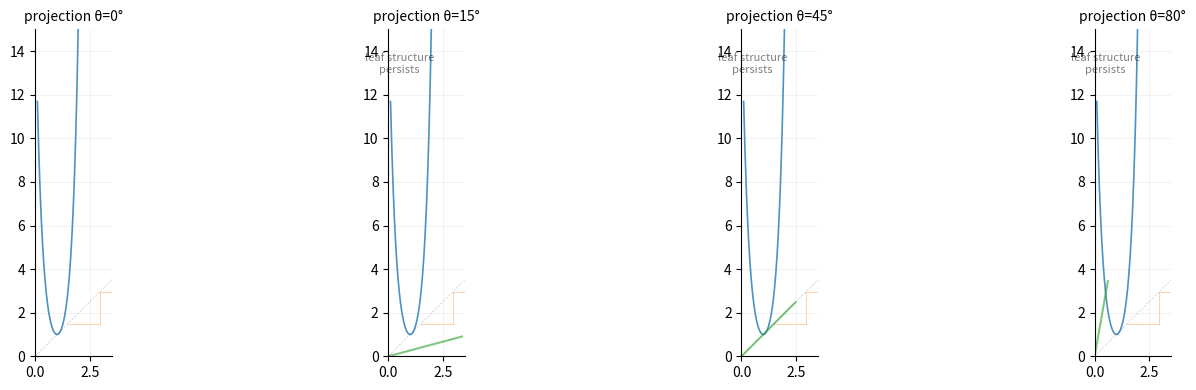

The script that saved this image: (Note: this script raises an exception after producing the figure.)
"""Cobweb projection at different angles — showing residual leaf structure."""

import numpy as np
import matplotlib
matplotlib.use("agg")
import matplotlib.pyplot as plt

def cobweb_cosh(n_points=200, mu=3.5, c=1.0, angle=0.0):
    """Cobweb plot of cosh iteration with tilted projection."""
    x = np.linspace(0.1, 3, n_points)
    y = np.cosh(mu * (x - 1.0)) * c

    fig, ax = plt.subplots(1, 1, figsize=(6, 6))

    # Reference line (identity)
    x_ref = np.linspace(0, 4, 100)
    y_ref = x_ref
    ax.plot(x_ref, y_ref, "k--", alpha=0.2, linewidth=0.5)

    # Surface
    ax.plot(x, y, "C0", linewidth=1.2, alpha=0.8)

    # Cobweb trace
    x0 = 1.5
    trace = [x0]
    for _ in range(12):
        trace.append(np.cosh(mu * (trace[-1] - 1.0)) * c)
    trace = np.array(trace)
    trace = trace[:14]  # cap at 12 iterations

    for i in range(len(trace) - 1):
        ax.plot([trace[i], trace[i+1]], [trace[i], trace[i]],
                "C1", linewidth=0.6, alpha=0.4)
        ax.plot([trace[i+1], trace[i+1]], [trace[i], trace[i+1]],
                "C1", linewidth=0.6, alpha=0.4)

    # Tilt the projection line to show degenerate projection
    if angle != 0:
        theta = np.radians(angle)
        # Project onto tilted line
        proj_x = np.cos(theta)
        proj_y = np.sin(theta)
        ax.plot([0, 3.5*proj_x], [0, 3.5*proj_y],
                "C2", linewidth=1.5, alpha=0.6, label=f"projection θ={angle}°")

    ax.set_xlim(0, 3.5)
    ax.set_ylim(0, 15)
    ax.set_aspect("equal")
    ax.grid(True, alpha=0.15)
    ax.spines["top"].set_visible(False)
    ax.spines["right"].set_visible(False)

    return fig

# 4 angles: orthogonal, slight tilt, degenerate, horizontal
angles = [0, 15, 45, 80]
fig, axes = plt.subplots(1, 4, figsize=(16, 4))

for ax, angle in zip(axes, angles):
    x = np.linspace(0.1, 3, 200)
    y = np.cosh(3.5 * (x - 1.0)) * 1.0

    ax.plot(x, y, "C0", linewidth=1.2, alpha=0.8)

    x_ref = np.linspace(0, 4, 100)
    ax.plot(x_ref, x_ref, "k--", alpha=0.2, linewidth=0.5)

    x0 = 1.5
    trace = [x0]
    for _ in range(10):
        trace.append(np.cosh(3.5 * (trace[-1] - 1.0)) * 1.0)
    trace = np.array(trace[:12])

    for i in range(len(trace) - 1):
        ax.plot([trace[i], trace[i+1]], [trace[i], trace[i]],
                "C1", linewidth=0.6, alpha=0.4)
        ax.plot([trace[i+1], trace[i+1]], [trace[i], trace[i+1]],
                "C1", linewidth=0.6, alpha=0.4)

    if angle != 0:
        theta = np.radians(angle)
        ax.plot([0, 3.5*np.cos(theta)], [0, 3.5*np.sin(theta)],
                "C2", linewidth=1.5, alpha=0.6)

    ax.set_xlim(0, 3.5)
    ax.set_ylim(0, 15)
    ax.set_aspect("equal")
    ax.set_title(f"projection θ={angle}°", fontsize=10)
    ax.grid(True, alpha=0.15)
    ax.spines["top"].set_visible(False)
    ax.spines["right"].set_visible(False)
    if angle > 0:
        ax.text(0.5, 13, "leaf structure\npersists", fontsize=8,
                alpha=0.5, ha="center")

plt.tight_layout()
plt.savefig("/home/sprite/slop-salon-vita/assets/cobweb-projection-degenerate.png",
            dpi=150, bbox_inches="tight", facecolor="white")
print("saved cobweb-projection-degenerate.png")
